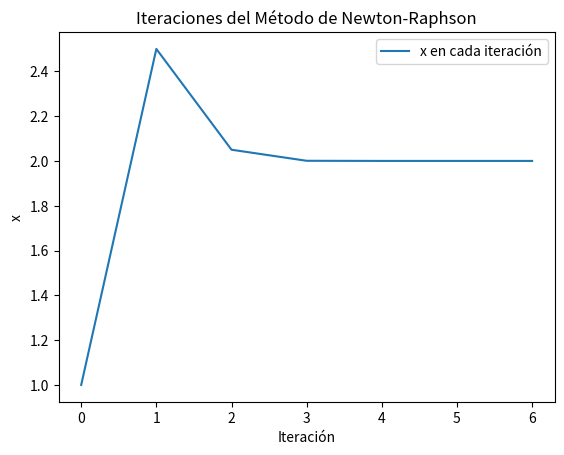

Source code (Python):
# -*- coding: utf-8 -*-
"""

"""

import scipy.optimize as opt
import matplotlib.pyplot as plt

def f(x):
    return x**2 - 4  # Función cuya raíz queremos encontrar

def df(x):
    return 2*x  # Derivada de f(x)

def newton_method(f, df, x0, tol=1e-10, max_iter=1000):
    x = x0
    iteraciones = [x]  # Lista para almacenar las iteraciones
    for _ in range(max_iter):
        x_new = x - f(x) / df(x)
        iteraciones.append(x_new)
        if abs(x_new - x) < tol:  # Condición de parada
            break
        x = x_new
    return x, iteraciones

x0 = 1.0  # Valor inicial
root, iteraciones = newton_method(f, df, x0)

# Imprimir la raíz encontrada
print("La raíz es:", root)

# Graficar las iteraciones
plt.plot(iteraciones, label='x en cada iteración')
plt.xlabel('Iteración')
plt.ylabel('x')
plt.title('Iteraciones del Método de Newton-Raphson')
plt.legend()
plt.show()


